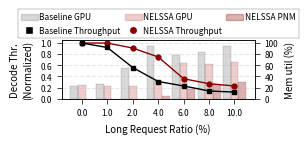

The matplotlib source for this figure:
#!/usr/bin/env python3
"""Generate comparison graph for nelssa vs baseline performance."""

import matplotlib.pyplot as plt
import pandas as pd
import numpy as np

# Use default matplotlib font (DejaVu Sans)

# ============================================================================
# CONFIGURATION - Modify these variables to customize the graph
# ============================================================================

# Data input (replace with your actual data)
DATA = {
    # 'long_request_ratio': [0.5, 1.0, 2.0, 4.0, 6.0, 8.0, 10.0, 12.0],
    # 'decode_throughput_nelssa': [1.00, 1.00, 0.91, 0.75, 0.36, 0.27, 0.23, 0.17],
    # 'decode_throughput_baseline': [1.00, 0.92, 0.56, 0.31, 0.23, 0.14, 0.12, 0.12],
    # 'gpu_util_nelssa': [24.61, 23.65, 23.39, 31.12, 63.88, 63.09, 66.71, 64.95],
    # 'pnm_util_nelssa': [0, 0, 0.14, 4.62, 18.4, 27, 29.72, 38.66],
    # 'gpu_util_baseline': [23.42, 26.08, 55.94, 94.5, 79.32, 83.35, 93.87, 92.48],
    
    'long_request_ratio': [0.0, 1.0, 2.0, 4.0, 6.0, 8.0, 10.0],
    'decode_throughput_nelssa': [1.00, 1.00, 0.91, 0.75, 0.36, 0.27, 0.23],
    'decode_throughput_baseline': [1.00, 0.92, 0.56, 0.31, 0.23, 0.14, 0.12],
    'gpu_util_nelssa': [24.61, 23.65, 23.39, 31.12, 63.88, 63.09, 66.71,],
    'pnm_util_nelssa': [0, 0, 0.14, 4.62, 18.4, 27, 29.72,],
    'gpu_util_baseline': [23.42, 26.08, 55.94, 94.5, 79.32, 83.35, 93.87,],
}

# Color configuration
COLORS = {
    'nelssa_throughput': '#8B0000',
    'baseline_throughput': 'black',
    'nelssa_gpu': '#CD5C5C',
    'nelssa_pnm': '#8B0000',
    'baseline_gpu': 'Grey',
}

# Plot settings
BAR_GAP_FRACTION = 0.5  # Gap between bars as fraction of bar width
DECODE_THROUGHPUT_MAX = 1.05  # Max value for left y-axis (with margin above 1.0)
DECODE_THROUGHPUT_TICK_MAX = 1.0  # Max tick label for left y-axis
# ============================================================================

# Load data
df = pd.DataFrame(DATA)

# Create figure and axis (single column width: ~8.5cm)
fig, ax1 = plt.subplots(figsize=(3.35, 1.25))

# Adjust graph box position (leave space for legend at top)
# [left, bottom, width, height] in figure coordinates (0-1)
ax1.set_position([0.12, 0.10, 0.75, 0.05])

x = np.arange(len(df))

# Calculate bar width with gap
bar_width = 0.3
# gap = bar_width * BAR_GAP_FRACTION
gap = 0

# Plot decode throughput (line chart) - Left axis (draw FIRST)
ax1.set_ylabel('Decode Thr.\n(Normalized)', fontsize=7, color='black')
ax1.yaxis.set_label_coords(-0.15, 0.5)
ax1.set_ylim(0, DECODE_THROUGHPUT_MAX)
ax1.set_yticks(np.arange(0, DECODE_THROUGHPUT_TICK_MAX + 0.1, 0.2))
ax1.tick_params(axis='y', labelcolor='black', labelsize=6, width=0.5)
ax1.grid(axis='y', alpha=0.3, linestyle='--')

# Plot decode throughput lines on ax1 (draw FIRST)
line1 = ax1.plot(x, df['decode_throughput_nelssa'], marker='o', linewidth=1,
                 markersize=3.5, label='NELSSA', color=COLORS['nelssa_throughput'])
line2 = ax1.plot(x, df['decode_throughput_baseline'], marker='s', linewidth=1,
                 markersize=3.5, label='Baseline', color=COLORS['baseline_throughput'])

# Create secondary y-axis for memory utilization (bar chart) (draw SECOND)
ax2 = ax1.twinx()
ax2.set_ylabel('Mem util (%)', fontsize=7, color='black')
ax2.yaxis.set_label_coords(1.15, 0.5)
ax2.set_ylim(0, 105)
ax2.set_yticks(np.arange(0, 101, 20))
ax2.tick_params(axis='y', labelcolor='black', labelsize=6, width=0.5)

# Align y-axis ticks: move ax2 ticks to the right side
ax2.yaxis.tick_right()

# Force ax1 to render on top of ax2
ax1.zorder = 10
ax2.zorder = 1
ax1.patch.set_alpha(0)

# Set spine width
for spine in ax1.spines.values():
    spine.set_linewidth(0.5)
for spine in ax2.spines.values():
    spine.set_linewidth(0.5)

# Plot memory utilization (bar chart) - Right axis (draw AFTER lines, with lower alpha)
offset = -bar_width - gap / 2

# Baseline GPU (only GPU, no PNM)
ax2.bar(x + offset, df['gpu_util_baseline'], width=bar_width,
        label='Baseline GPU', color=COLORS['baseline_gpu'], alpha=0.3, edgecolor='black', linewidth=0.3)
offset += bar_width + gap

# Nelssa GPU
ax2.bar(x + offset, df['gpu_util_nelssa'], width=bar_width,
        label='NELSSA GPU', color=COLORS['nelssa_gpu'], alpha=0.3, edgecolor='black', linewidth=0.3)
offset += bar_width

# Nelssa PNM
ax2.bar(x + offset, df['pnm_util_nelssa'], width=bar_width,
        label='NELSSA PNM', color=COLORS['nelssa_pnm'], alpha=0.3, edgecolor='black', linewidth=0.3)

ax1.set_xlabel('Long Request Ratio (%)', fontsize=7)
ax1.set_xticks(x)
ax1.set_xticklabels(df['long_request_ratio'], fontsize=6)
ax1.tick_params(axis='x', labelsize=6, width=0.5)

# Combine legends from both axes
# First row: Throughput labels (Baseline, NELSSA)
# Second row: Utilization labels (Baseline GPU, NELSSA GPU, NELSSA PNM)
from matplotlib.lines import Line2D
from matplotlib.patches import Patch

legend_handles = [
    Patch(color=COLORS['baseline_gpu'], alpha=0.3, edgecolor='black', label='Baseline GPU'),
    Line2D([0], [0], marker='s', color='w', markerfacecolor=COLORS['baseline_throughput'], markersize=6, label='Baseline Throughput'),
    Patch(color=COLORS['nelssa_gpu'], alpha=0.3, edgecolor='black', label='NELSSA GPU'),
    Line2D([0], [0], marker='o', color='w', markerfacecolor=COLORS['nelssa_throughput'], markersize=6, label='NELSSA Throughput'),
    Patch(color=COLORS['nelssa_pnm'], alpha=0.3, edgecolor='black', label='NELSSA PNM'),
]

label_box = ['Baseline', 'NELSSA', 'Baseline GPU', 'NELSSA GPU', 'NELSSA PNM']

# Add single legend at top center of the graph (2 rows: Throughput on top, Util on bottom)
leg = ax1.legend(legend_handles,
                 [h.get_label() for h in legend_handles],
                 loc='upper center', bbox_to_anchor=(0.5, 1.6),
                 fontsize=6, frameon=True, fancybox=False, ncol=3, columnspacing=0.5, handletextpad=0.2)
leg.get_frame().set_linewidth(0.3)
leg.get_frame().set_edgecolor('#505050')
leg.get_frame().set_facecolor('white')

# Remove title

# Adjust layout to prevent legend cutoff
plt.tight_layout()

# Save figure
plt.savefig('nelssa_baseline_comparison.png', dpi=300, bbox_inches='tight')
plt.savefig('nelssa_baseline_comparison.pdf', bbox_inches='tight')
print("Saved: nelssa_baseline_comparison.png and nelssa_baseline_comparison.pdf")

# Show plot
plt.show()
